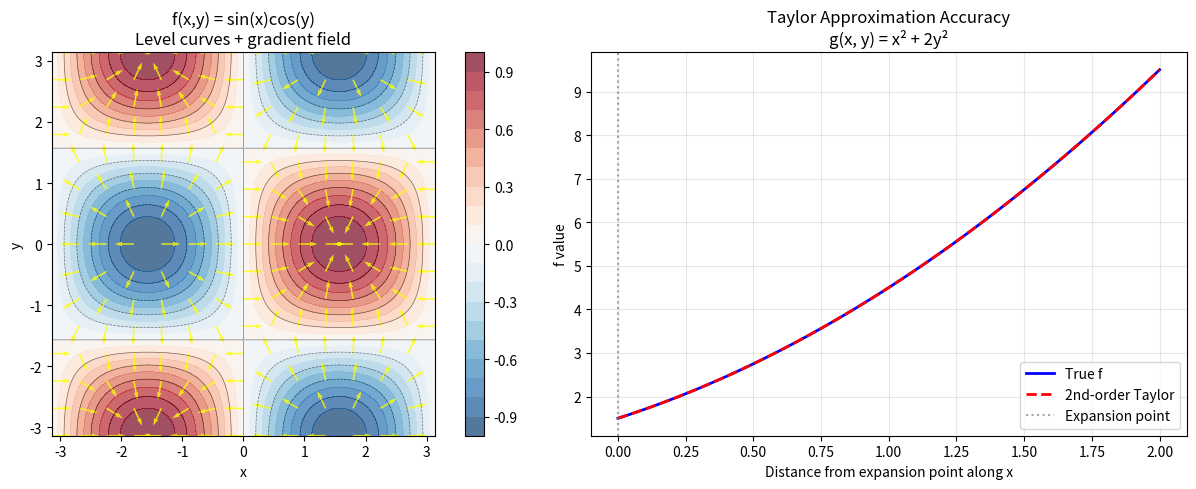

This figure's Python source:
"""
Multivariate Calculus for AI/ML

Demonstrates:
- Partial derivatives with symbolic and numerical computation
- Gradient vectors and gradient fields
- Directional derivatives
- Second-order Taylor expansion around a point
- Visualization of gradient fields and level curves

Dependencies: numpy, sympy, matplotlib
"""

import numpy as np
import matplotlib.pyplot as plt
import sympy as sp


def partial_derivatives_symbolic():
    """Compute partial derivatives symbolically with SymPy"""
    print("=" * 60)
    print("PARTIAL DERIVATIVES (SYMBOLIC)")
    print("=" * 60)

    # Define symbolic variables
    x, y = sp.symbols('x y')

    # Example 1: f(x, y) = x^2 * y + sin(x) * e^y
    f = x**2 * y + sp.sin(x) * sp.exp(y)
    print(f"\nf(x, y) = {f}")

    df_dx = sp.diff(f, x)
    df_dy = sp.diff(f, y)
    print(f"\n∂f/∂x = {df_dx}")
    print(f"∂f/∂y = {df_dy}")

    # Evaluate at a point
    point = {x: 1.0, y: 0.0}
    print(f"\nAt (x, y) = (1, 0):")
    print(f"  ∂f/∂x = {float(df_dx.subs(point)):.4f}")
    print(f"  ∂f/∂y = {float(df_dy.subs(point)):.4f}")

    # Second-order partial derivatives
    print("\n--- Second-Order Partial Derivatives ---")
    d2f_dx2 = sp.diff(f, x, 2)
    d2f_dy2 = sp.diff(f, y, 2)
    d2f_dxdy = sp.diff(f, x, y)

    print(f"∂²f/∂x² = {d2f_dx2}")
    print(f"∂²f/∂y² = {d2f_dy2}")
    print(f"∂²f/∂x∂y = {d2f_dxdy}")
    print(f"\nClairaut's theorem (symmetry): ∂²f/∂x∂y == ∂²f/∂y∂x")
    d2f_dydx = sp.diff(f, y, x)
    print(f"Equal: {d2f_dxdy == d2f_dydx}")

    # Example 2: Chain rule — g(t) = f(cos(t), sin(t))
    print("\n--- Chain Rule ---")
    t = sp.Symbol('t')
    x_t = sp.cos(t)
    y_t = sp.sin(t)
    g = f.subs({x: x_t, y: y_t})
    dg_dt = sp.diff(g, t)
    dg_dt_simplified = sp.simplify(dg_dt)
    print(f"g(t) = f(cos(t), sin(t))")
    print(f"dg/dt = {dg_dt_simplified}")

    # Verify via chain rule: dg/dt = ∂f/∂x * dx/dt + ∂f/∂y * dy/dt
    chain_rule = (df_dx.subs({x: x_t, y: y_t}) * sp.diff(x_t, t) +
                  df_dy.subs({x: x_t, y: y_t}) * sp.diff(y_t, t))
    chain_rule_simplified = sp.simplify(chain_rule)
    print(f"Chain rule result: {chain_rule_simplified}")
    print(f"Match: {sp.simplify(dg_dt_simplified - chain_rule_simplified) == 0}")


def gradient_vector():
    """Demonstrate gradient vectors and their properties"""
    print("\n" + "=" * 60)
    print("GRADIENT VECTORS")
    print("=" * 60)

    # f(x, y) = x^2 + 2y^2  (elliptic paraboloid)
    def f(x, y):
        return x**2 + 2*y**2

    def grad_f(x, y):
        """Gradient: [∂f/∂x, ∂f/∂y] = [2x, 4y]"""
        return np.array([2*x, 4*y])

    # Key properties of gradient
    print("\nf(x, y) = x² + 2y²")
    print("∇f(x, y) = [2x, 4y]")

    points = [(1, 1), (2, 0), (0, 1), (-1, -1)]
    print("\nGradient at various points:")
    for px, py in points:
        g = grad_f(px, py)
        magnitude = np.linalg.norm(g)
        print(f"  ∇f({px}, {py}) = {g},  ||∇f|| = {magnitude:.4f}")

    # Gradient points in direction of steepest ascent
    print("\n--- Key Property: Gradient is perpendicular to level curves ---")
    # Level curve f = c: x^2 + 2y^2 = c
    # At point (1, 1), f = 3. Tangent to level curve has direction [-4, 2] (from implicit diff)
    p = np.array([1.0, 1.0])
    g = grad_f(*p)
    tangent = np.array([-4*p[1], 2*p[0]])  # tangent to ellipse at (1,1)
    dot_product = np.dot(g, tangent)
    print(f"At point (1, 1): ∇f = {g}")
    print(f"Level curve tangent direction: {tangent}")
    print(f"Dot product (should be ~0): {dot_product:.6f}")


def directional_derivative():
    """Demonstrate directional derivatives"""
    print("\n" + "=" * 60)
    print("DIRECTIONAL DERIVATIVES")
    print("=" * 60)

    print("\nD_u f(x) = ∇f(x) · u  (unit vector u gives rate of change in direction u)")

    # f(x, y) = x^2 + xy - y^2
    def f(x, y):
        return x**2 + x*y - y**2

    def grad_f(x, y):
        return np.array([2*x + y, x - 2*y])

    # Point and various directions
    point = np.array([2.0, 1.0])
    g = grad_f(*point)
    f_val = f(*point)

    print(f"\nf(x, y) = x² + xy - y²")
    print(f"At point {point}: f = {f_val},  ∇f = {g}")

    directions = {
        "x-axis [1, 0]": np.array([1.0, 0.0]),
        "y-axis [0, 1]": np.array([0.0, 1.0]),
        "diagonal [1, 1]/√2": np.array([1.0, 1.0]) / np.sqrt(2),
        "steepest ascent (∇f dir)": g / np.linalg.norm(g),
        "steepest descent (-∇f dir)": -g / np.linalg.norm(g),
    }

    print("\nDirectional derivatives at this point:")
    for name, u in directions.items():
        D_u = np.dot(g, u)
        print(f"  D_{{{name}}} f = {D_u:.4f}")

    max_rate = np.linalg.norm(g)
    print(f"\nMax rate of increase (||∇f||) = {max_rate:.4f}")
    print(f"Max rate of decrease = -{max_rate:.4f}")

    # Numerical verification
    print("\n--- Numerical Verification ---")
    u = np.array([1.0, 1.0]) / np.sqrt(2)
    h = 1e-6
    D_u_numerical = (f(*(point + h*u)) - f(*(point - h*u))) / (2*h)
    D_u_analytical = np.dot(g, u)
    print(f"Direction u = {u}")
    print(f"Numerical D_u f  = {D_u_numerical:.8f}")
    print(f"Analytical D_u f = {D_u_analytical:.8f}")
    print(f"Difference: {abs(D_u_numerical - D_u_analytical):.2e}")


def taylor_expansion():
    """Second-order Taylor expansion for multivariate functions"""
    print("\n" + "=" * 60)
    print("TAYLOR EXPANSION (MULTIVARIATE)")
    print("=" * 60)

    print("\nSecond-order Taylor: f(x) ≈ f(a) + ∇f(a)ᵀ(x-a) + ½(x-a)ᵀH(a)(x-a)")

    # f(x, y) = exp(-(x^2 + y^2)/2)  — Gaussian bump, expand around (0, 0)
    def f(x, y):
        return np.exp(-(x**2 + y**2) / 2)

    def grad_f(x, y):
        return np.array([-x * np.exp(-(x**2 + y**2) / 2),
                         -y * np.exp(-(x**2 + y**2) / 2)])

    def hessian_f(x, y):
        e = np.exp(-(x**2 + y**2) / 2)
        return e * np.array([[x**2 - 1, x*y],
                              [x*y, y**2 - 1]])

    # Expand around a = (0, 0)
    a = np.array([0.0, 0.0])
    f_a = f(*a)
    g_a = grad_f(*a)
    H_a = hessian_f(*a)

    print(f"\nf(x, y) = exp(-(x² + y²)/2)")
    print(f"Expanding around a = {a}")
    print(f"f(a) = {f_a:.4f}")
    print(f"∇f(a) = {g_a}")
    print(f"H(a) =\n{H_a}")

    def taylor_approx(x, y):
        dx = np.array([x - a[0], y - a[1]])
        return f_a + g_a @ dx + 0.5 * dx @ H_a @ dx

    # Compare at various points
    print("\nf(x, y) vs Taylor approximation:")
    test_points = [(0.2, 0.1), (0.5, 0.3), (1.0, 0.5), (1.5, 1.0)]
    print(f"{'Point':15s} {'True f':12s} {'Taylor approx':15s} {'Error':12s}")
    for px, py in test_points:
        true_val = f(px, py)
        approx_val = taylor_approx(px, py)
        error = abs(true_val - approx_val)
        print(f"({px}, {py}):       {true_val:10.6f}   {approx_val:13.6f}   {error:.2e}")

    print("\nNote: Taylor approximation accuracy degrades farther from expansion point")


def visualize_gradient_field():
    """Visualize gradient field and level curves"""
    print("\n" + "=" * 60)
    print("GRADIENT FIELD VISUALIZATION")
    print("=" * 60)

    # f(x, y) = sin(x) * cos(y)
    def f(x, y):
        return np.sin(x) * np.cos(y)

    x_range = np.linspace(-np.pi, np.pi, 200)
    y_range = np.linspace(-np.pi, np.pi, 200)
    X, Y = np.meshgrid(x_range, y_range)
    Z = f(X, Y)

    # Gradient: ∂f/∂x = cos(x)*cos(y), ∂f/∂y = -sin(x)*sin(y)
    x_quiver = np.linspace(-np.pi, np.pi, 15)
    y_quiver = np.linspace(-np.pi, np.pi, 15)
    Xq, Yq = np.meshgrid(x_quiver, y_quiver)
    Gx = np.cos(Xq) * np.cos(Yq)   # ∂f/∂x
    Gy = -np.sin(Xq) * np.sin(Yq)  # ∂f/∂y

    fig, axes = plt.subplots(1, 2, figsize=(13, 5))

    # Left: level curves and gradient field
    ax1 = axes[0]
    contour = ax1.contourf(X, Y, Z, levels=20, cmap='RdBu_r', alpha=0.7)
    ax1.contour(X, Y, Z, levels=10, colors='k', linewidths=0.5, alpha=0.5)
    plt.colorbar(contour, ax=ax1)
    # Normalize arrows for display
    magnitude = np.sqrt(Gx**2 + Gy**2) + 1e-10
    ax1.quiver(Xq, Yq, Gx/magnitude, Gy/magnitude,
               color='yellow', scale=20, width=0.004, alpha=0.8)
    ax1.set_title('f(x,y) = sin(x)cos(y)\nLevel curves + gradient field')
    ax1.set_xlabel('x')
    ax1.set_ylabel('y')
    ax1.set_aspect('equal')

    # Right: Taylor approximation accuracy as function of distance
    ax2 = axes[1]
    def g(x, y):
        return x**2 + 2*y**2

    def g_taylor(x, y, a_x, a_y):
        # Second-order Taylor around (a_x, a_y)
        dx = x - a_x
        dy = y - a_y
        f0 = a_x**2 + 2*a_y**2
        gx = 2*a_x
        gy = 4*a_y
        # Hessian is constant: [[2, 0], [0, 4]]
        return f0 + gx*dx + gy*dy + 0.5*(2*dx**2 + 4*dy**2)

    # Error along x-axis from expansion point (1, 0.5)
    a_x, a_y = 1.0, 0.5
    t_vals = np.linspace(0, 2, 100)
    true_vals = g(a_x + t_vals, a_y)
    taylor_vals = g_taylor(a_x + t_vals, a_y, a_x, a_y)

    ax2.plot(t_vals, true_vals, 'b-', linewidth=2, label='True f')
    ax2.plot(t_vals, taylor_vals, 'r--', linewidth=2, label='2nd-order Taylor')
    ax2.axvline(0, color='gray', linestyle=':', alpha=0.7, label='Expansion point')
    ax2.set_xlabel('Distance from expansion point along x')
    ax2.set_ylabel('f value')
    ax2.set_title('Taylor Approximation Accuracy\ng(x, y) = x² + 2y²')
    ax2.legend()
    ax2.grid(True, alpha=0.3)

    plt.tight_layout()
    plt.savefig('multivariate_calculus.png', dpi=150)
    print("Visualization saved to multivariate_calculus.png")
    plt.close()


if __name__ == "__main__":
    partial_derivatives_symbolic()
    gradient_vector()
    directional_derivative()
    taylor_expansion()
    visualize_gradient_field()

    print("\n" + "=" * 60)
    print("All demonstrations completed!")
    print("=" * 60)
